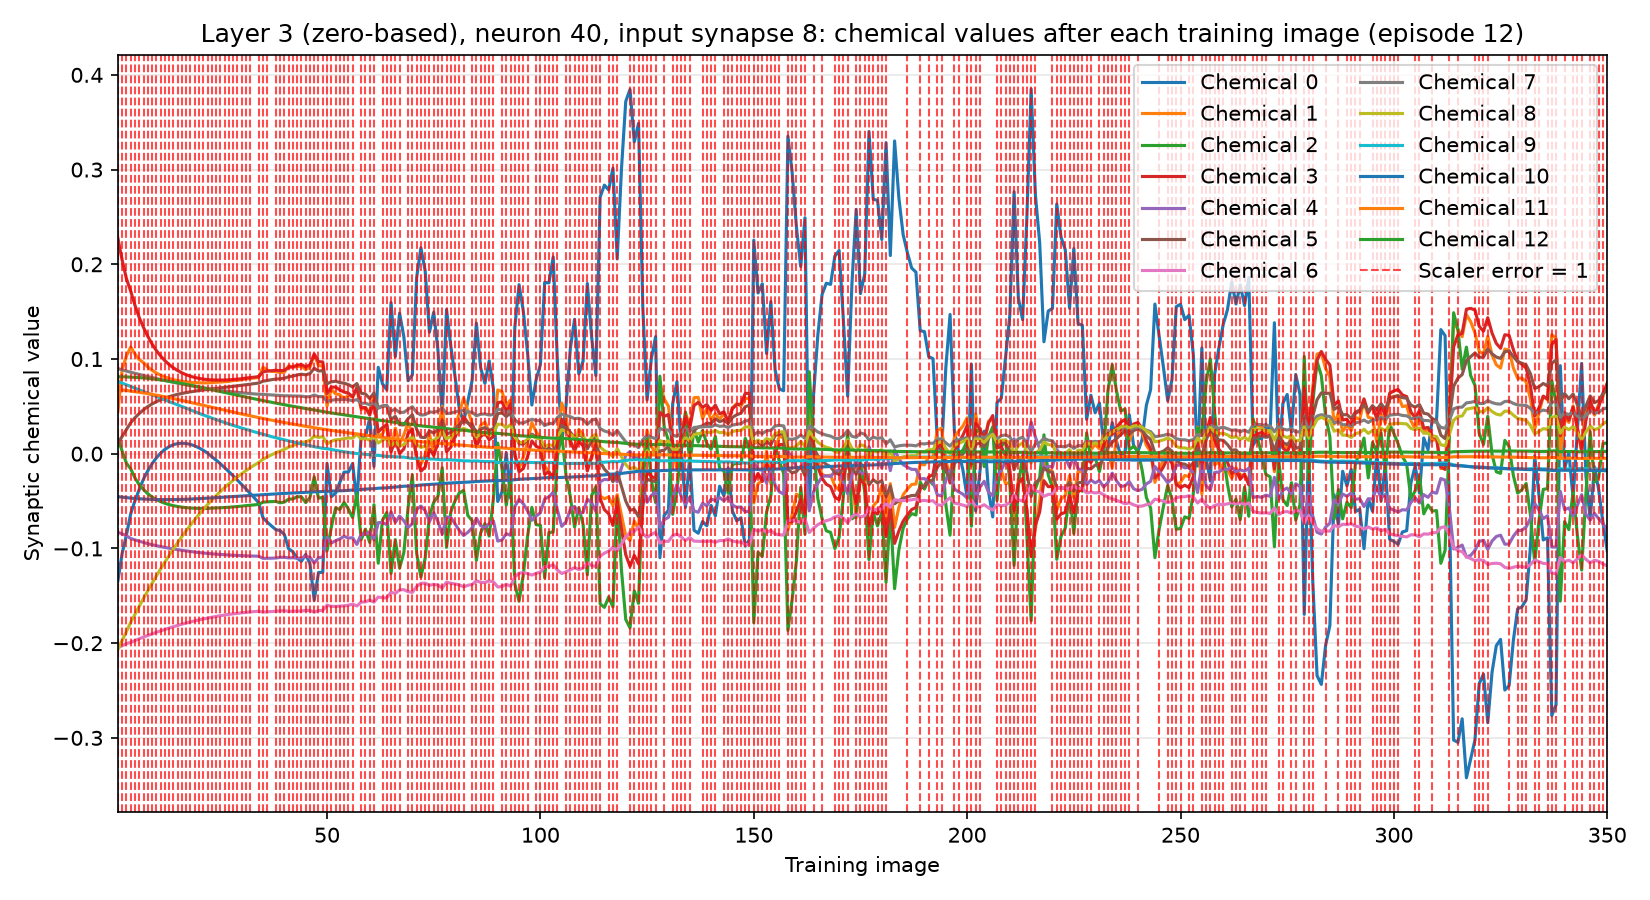

The file beside this chart, header and first rows:
training_image, input_synapse, output_neuron, chemical, value, scaler_error, correct_class_probability
1, 8, 40, 0, -0.134, 1, 0.02247
1, 8, 40, 1, 0.04475, 1, 0.02247
1, 8, 40, 2, 0.01641, 1, 0.02247
1, 8, 40, 3, 0.2274, 1, 0.02247
1, 8, 40, 4, -0.08289, 1, 0.02247
1, 8, 40, 5, 0.01032, 1, 0.02247
1, 8, 40, 6, -0.2049, 1, 0.02247
1, 8, 40, 7, 0.0899, 1, 0.02247
1, 8, 40, 8, -0.2066, 1, 0.02247
1, 8, 40, 9, 0.07628, 1, 0.02247
1, 8, 40, 10, -0.04536, 1, 0.02247
1, 8, 40, 11, 0.06786, 1, 0.02247
1, 8, 40, 12, 0.08136, 1, 0.02247
2, 8, 40, 0, -0.1051, 1, 0.01619
2, 8, 40, 1, 0.089, 1, 0.01619
2, 8, 40, 2, 0.002579, 1, 0.01619
2, 8, 40, 3, 0.2041, 1, 0.01619
2, 8, 40, 4, -0.08465, 1, 0.01619
2, 8, 40, 5, 0.01841, 1, 0.01619
2, 8, 40, 6, -0.2027, 1, 0.01619
2, 8, 40, 7, 0.08851, 1, 0.01619
2, 8, 40, 8, -0.1969, 1, 0.01619
2, 8, 40, 9, 0.07449, 1, 0.01619
2, 8, 40, 10, -0.0459, 1, 0.01619
2, 8, 40, 11, 0.06732, 1, 0.01619
2, 8, 40, 12, 0.08125, 1, 0.01619
3, 8, 40, 0, -0.08569, 1, 0.01907
3, 8, 40, 1, 0.1031, 1, 0.01907
3, 8, 40, 2, -0.01008, 1, 0.01907
3, 8, 40, 3, 0.1848, 1, 0.01907
3, 8, 40, 4, -0.08664, 1, 0.01907
3, 8, 40, 5, 0.02555, 1, 0.01907
3, 8, 40, 6, -0.2005, 1, 0.01907
3, 8, 40, 7, 0.08723, 1, 0.01907
3, 8, 40, 8, -0.1877, 1, 0.01907
3, 8, 40, 9, 0.07275, 1, 0.01907
3, 8, 40, 10, -0.04638, 1, 0.01907
3, 8, 40, 11, 0.06678, 1, 0.01907
3, 8, 40, 12, 0.0811, 1, 0.01907
4, 8, 40, 0, -0.06326, 1, 0.01897
4, 8, 40, 1, 0.1127, 1, 0.01897
4, 8, 40, 2, -0.01599, 1, 0.01897
4, 8, 40, 3, 0.1716, 1, 0.01897
4, 8, 40, 4, -0.08948, 1, 0.01897
4, 8, 40, 5, 0.03276, 1, 0.01897
4, 8, 40, 6, -0.1992, 1, 0.01897
4, 8, 40, 7, 0.08604, 1, 0.01897
4, 8, 40, 8, -0.178, 1, 0.01897
4, 8, 40, 9, 0.07088, 1, 0.01897
4, 8, 40, 10, -0.04687, 1, 0.01897
4, 8, 40, 11, 0.06613, 1, 0.01897
4, 8, 40, 12, 0.08087, 1, 0.01897
5, 8, 40, 0, -0.04954, 1, 0.01785
5, 8, 40, 1, 0.1052, 1, 0.01785
5, 8, 40, 2, -0.02559, 1, 0.01785
5, 8, 40, 3, 0.1566, 1, 0.01785
5, 8, 40, 4, -0.09103, 1, 0.01785
5, 8, 40, 5, 0.038, 1, 0.01785
5, 8, 40, 6, -0.1972, 1, 0.01785
5, 8, 40, 7, 0.08486, 1, 0.01785
... 4,490 more rows
